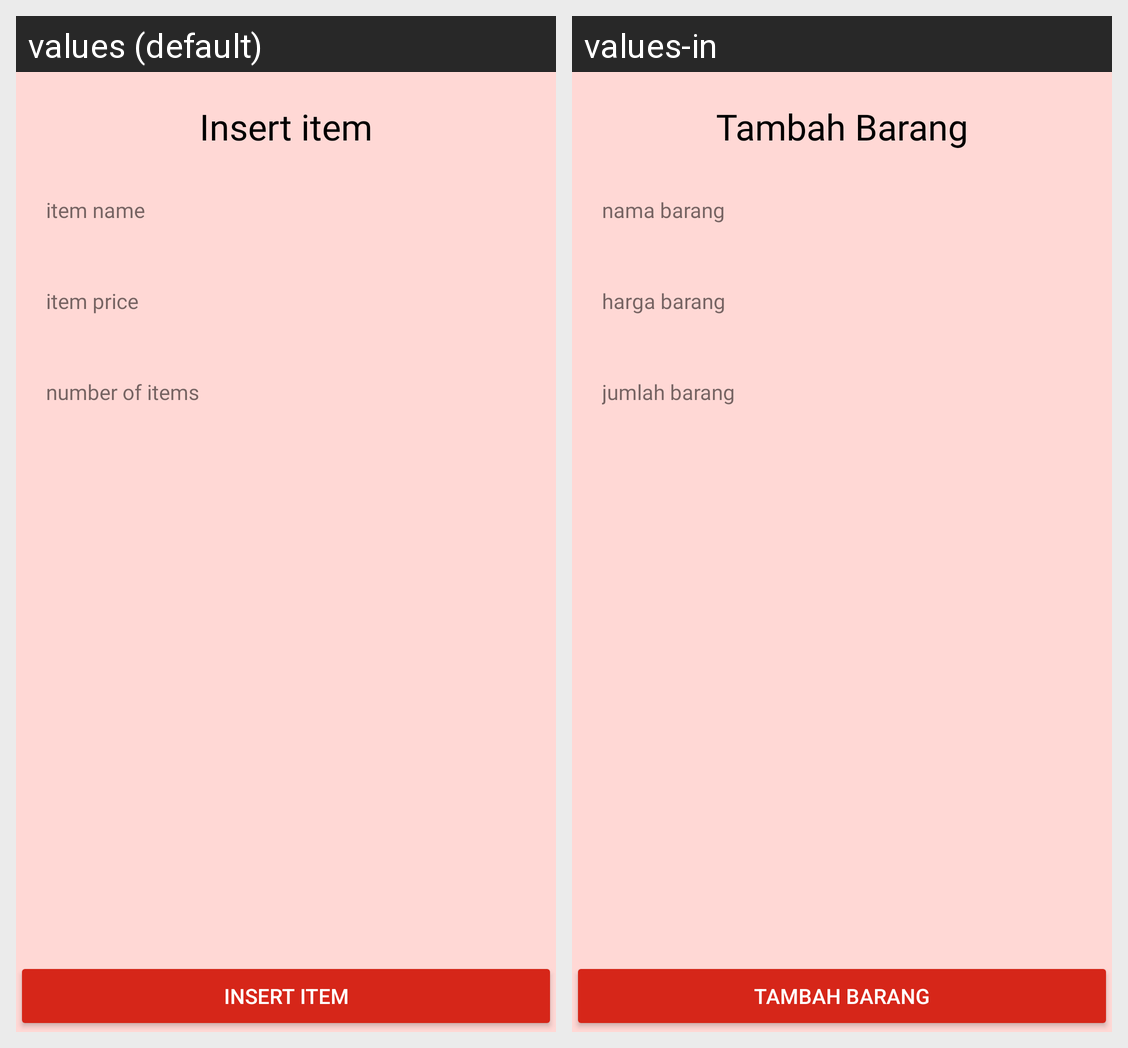

Strings drawn on this Android screen and how each of the app's shown locales translates them:
Android screen res/layout/fragment_insert.xml rendered under 2 locales, left to right: values (default), values-in. Device: Nexus 5 (rendered at 1080×1920; each locale shown at half size, 540×960, under a caption strip naming it); theme Theme.Bebi_uas.
Strings drawn on this screen, with the default value and each locale's value (text and hints the layout hard-codes, and strings that could not be matched under every locale, appear in the picture but are not listed):

insert_barang
  values: Insert item
  values-in: Tambah Barang

nama_barang
  values: item name
  values-in: nama barang

harga_barang
  values: item price
  values-in: harga barang

jumlah_barang
  values: number of items
  values-in: jumlah barang
